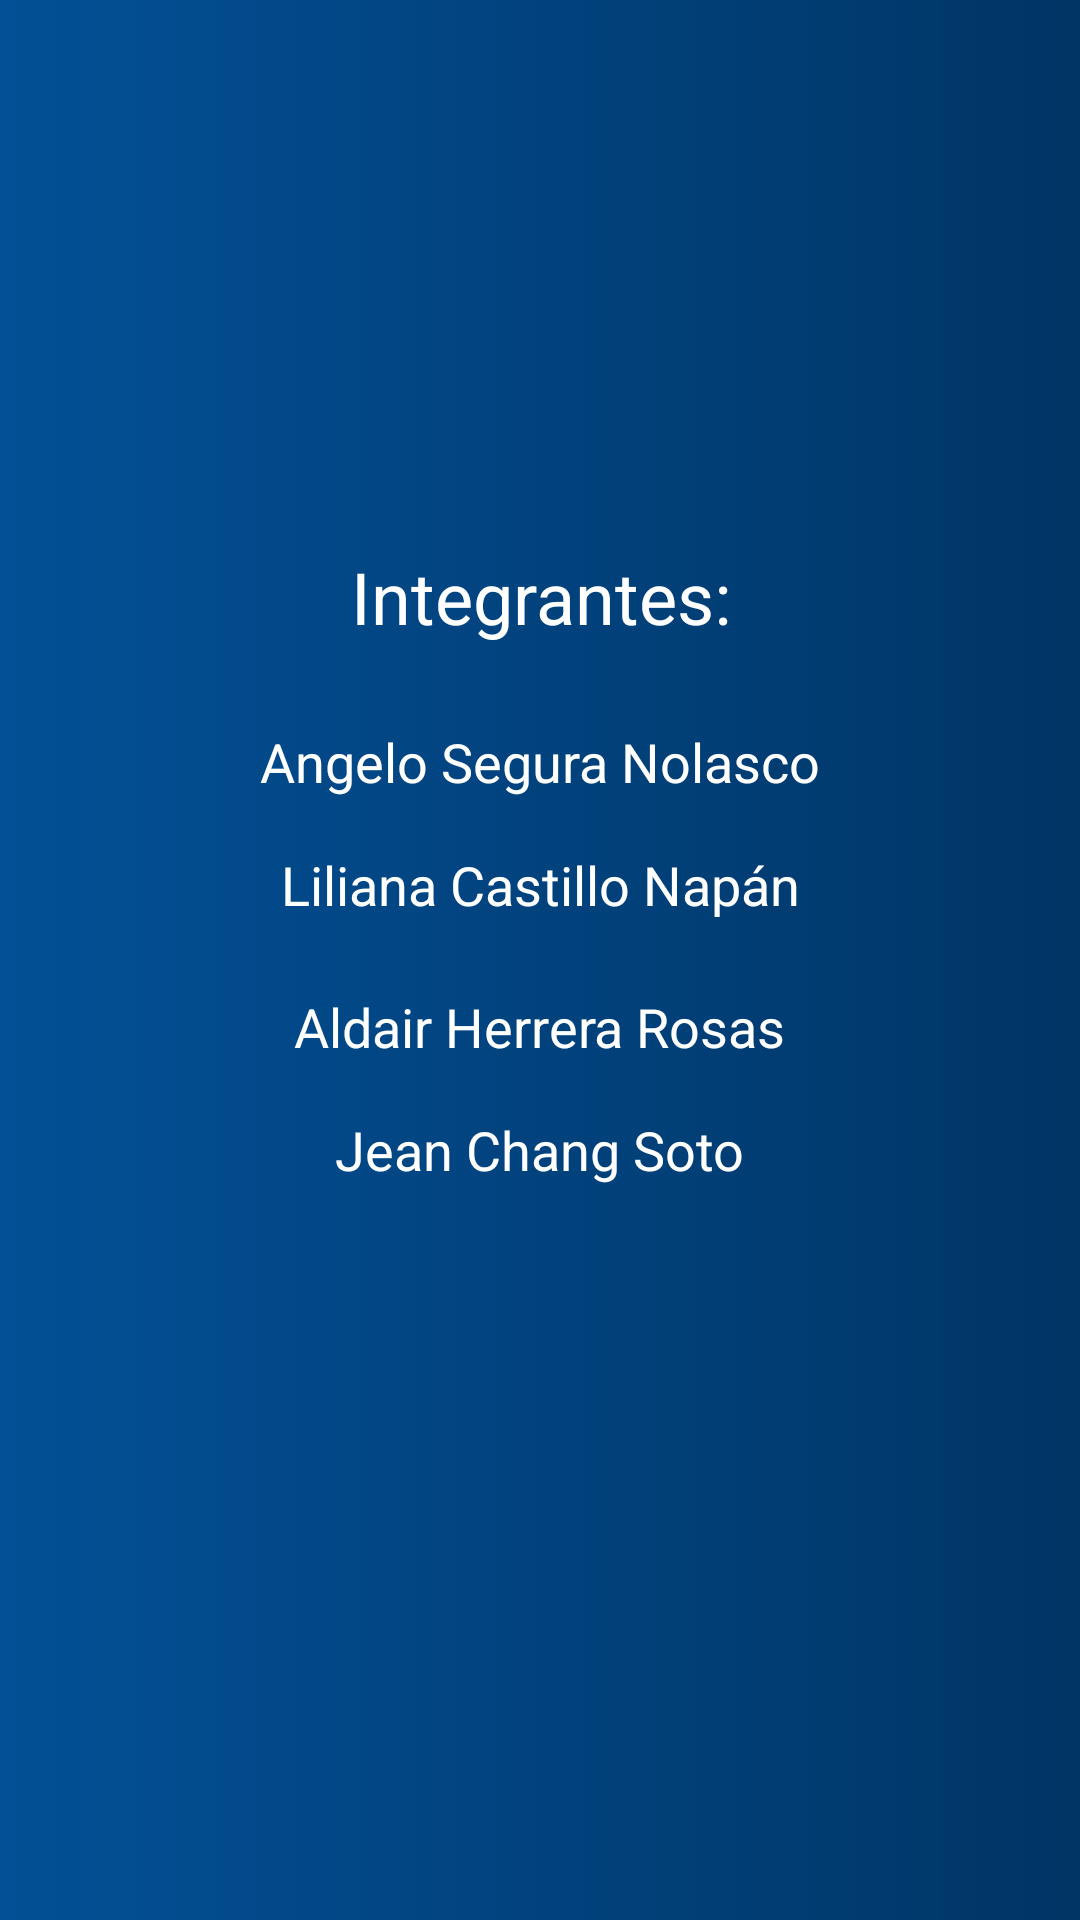

Write the Android layout XML for this screen, with the resource values it uses.
<!-- AndroidManifest.xml: application theme AppTheme -->
<!-- res/layout/integrantes.xml -->
<?xml version="1.0" encoding="utf-8"?>
<android.support.constraint.ConstraintLayout xmlns:android="http://schemas.android.com/apk/res/android"
    xmlns:app="http://schemas.android.com/apk/res-auto"
    xmlns:tools="http://schemas.android.com/tools"
    style="@style/pantallaInte">

    <TextView
        android:id="@+id/textView"
        style="@style/tituInte"
        android:text="Integrantes:"
        app:layout_constraintLeft_toLeftOf="parent"
        app:layout_constraintRight_toRightOf="parent"
        app:layout_constraintHorizontal_bias="0.502"
        android:layout_marginBottom="105dp"
        app:layout_constraintBottom_toTopOf="@+id/guideline2" />

    <TextView
        android:id="@+id/textView2"
        style="@style/letrasInte"
        android:layout_width="wrap_content"
        android:layout_height="wrap_content"
        android:text="Angelo Segura Nolasco"
        app:layout_constraintLeft_toLeftOf="parent"
        app:layout_constraintRight_toRightOf="parent"
        android:layout_marginBottom="54dp"
        app:layout_constraintBottom_toTopOf="@+id/guideline2" />

    <TextView
        android:id="@+id/textView3"
        style="@style/letrasInte"
        android:layout_width="wrap_content"
        android:layout_height="wrap_content"
        android:text="Liliana Castillo Napán"
        app:layout_constraintLeft_toLeftOf="parent"
        app:layout_constraintRight_toRightOf="parent"
        android:layout_marginBottom="13dp"
        app:layout_constraintBottom_toTopOf="@+id/guideline2" />

    <TextView
        android:id="@+id/textView4"
        style="@style/letrasInte"
        android:layout_width="wrap_content"
        android:layout_height="wrap_content"
        android:layout_marginTop="10dp"
        android:text="Aldair Herrera Rosas"
        app:layout_constraintLeft_toLeftOf="parent"
        app:layout_constraintRight_toRightOf="parent"
        app:layout_constraintTop_toTopOf="@+id/guideline2" />

    <TextView
        android:id="@+id/textView5"
        style="@style/letrasInte"
        android:layout_width="wrap_content"
        android:layout_height="wrap_content"
        android:text="Jean Chang Soto"
        app:layout_constraintLeft_toLeftOf="parent"
        app:layout_constraintRight_toRightOf="parent"
        app:layout_constraintTop_toTopOf="@+id/guideline2"
        android:layout_marginTop="51dp" />

    <android.support.constraint.Guideline
        android:layout_width="wrap_content"
        android:layout_height="wrap_content"
        android:id="@+id/guideline2"
        android:orientation="horizontal"
        app:layout_constraintGuide_percent="0.5" />
</android.support.constraint.ConstraintLayout>
<!-- resources referenced by this layout -->
<resources>
  <style name="letrasInte" parent="ajuste_general">
  
          <item name="android:textSize">@dimen/texto</item>
  
      </style>
  <style name="pantallaInte">
  
          <item name="android:layout_height">match_parent</item>
          <item name="android:layout_width">match_parent</item>
          <item name="android:background">@drawable/fondointe</item>
  
      </style>
  <style name="tituInte" parent="ajuste_general">
          <item name="android:textSize">@dimen/texto_boton</item>
  
      </style>
  <style name="AppTheme" parent="Theme.AppCompat.Light.DarkActionBar">
          
      </style>
  <style name="ajuste_general">
  
          <item name="android:layout_width">wrap_content</item>
          <item name="android:layout_height">wrap_content</item>
          <item name="android:paddingRight">10dp</item>
          <item name="android:paddingLeft">10dp</item>
          <item name="android:textColor">#ffffff</item>
  
      </style>
  <dimen name="texto">18sp</dimen>
  <!-- drawable fondointe (drawable) -->
  <?xml version="1.0" encoding="utf-8"?>
  <selector xmlns:android="http://schemas.android.com/apk/res/android">
  
      <item>
  
          <shape>
  
              <gradient android:startColor="#035096"
                  android:endColor="#003565"
                  >
              </gradient>
  
          </shape>
  
      </item>
  
  </selector>
  <dimen name="texto_boton">24sp</dimen>
</resources>
